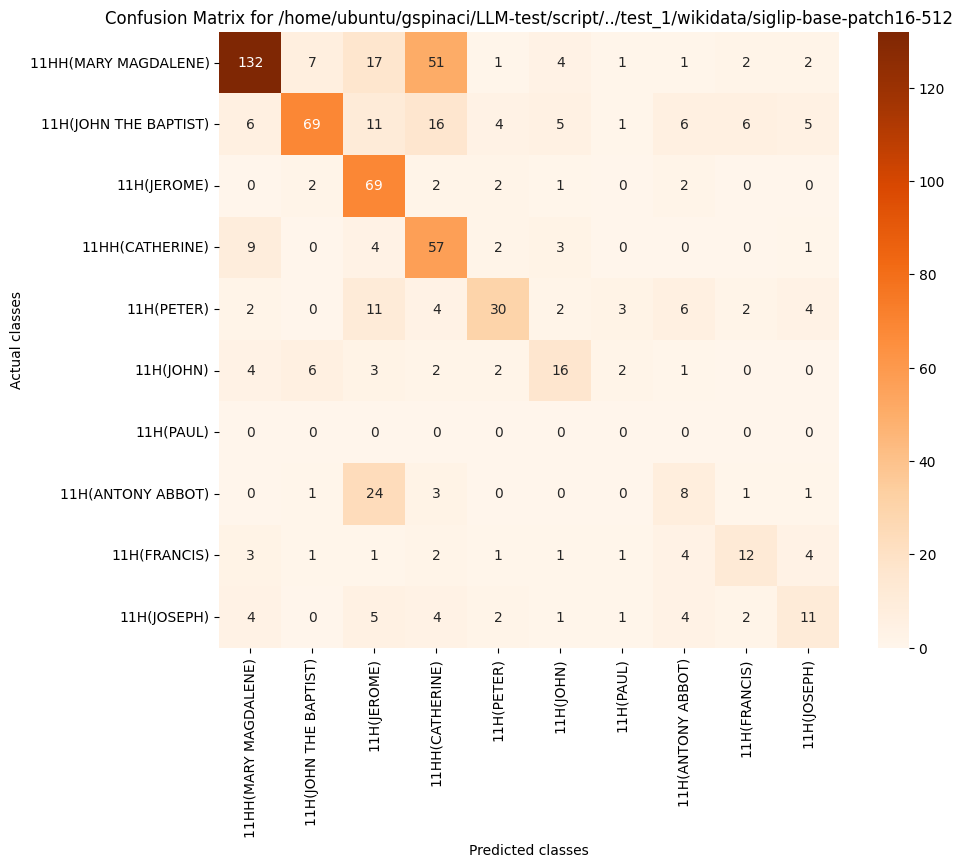

Source data for this figure (header and first rows):
, 11HH(MARY MAGDALENE), 11H(JOHN THE BAPTIST), 11H(JEROME), 11HH(CATHERINE), 11H(PETER), 11H(JOHN), 11H(PAUL), 11H(ANTONY ABBOT), 11H(FRANCIS), 11H(JOSEPH)
11HH(MARY MAGDALENE), 132, 7, 17, 51, 1, 4, 1, 1, 2, 2
11H(JOHN THE BAPTIST), 6, 69, 11, 16, 4, 5, 1, 6, 6, 5
11H(JEROME), 0, 2, 69, 2, 2, 1, 0, 2, 0, 0
11HH(CATHERINE), 9, 0, 4, 57, 2, 3, 0, 0, 0, 1
11H(PETER), 2, 0, 11, 4, 30, 2, 3, 6, 2, 4
11H(JOHN), 4, 6, 3, 2, 2, 16, 2, 1, 0, 0
11H(PAUL), 0, 0, 0, 0, 0, 0, 0, 0, 0, 0
11H(ANTONY ABBOT), 0, 1, 24, 3, 0, 0, 0, 8, 1, 1
11H(FRANCIS), 3, 1, 1, 2, 1, 1, 1, 4, 12, 4
11H(JOSEPH), 4, 0, 5, 4, 2, 1, 1, 4, 2, 11
